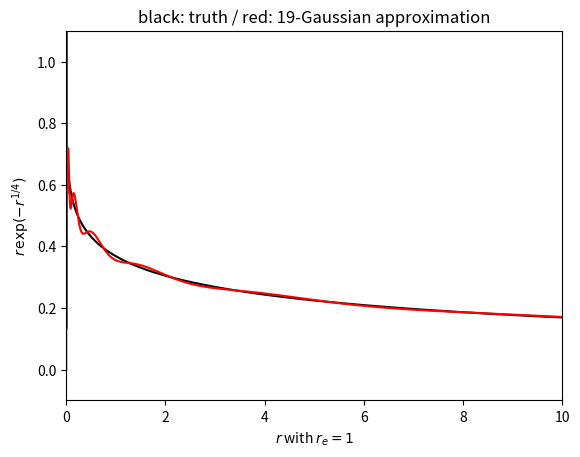

Write the Python code that produced this figure.
# make mixture-of-Gaussian galaxy profiles

import matplotlib
matplotlib.use('Agg')
import pylab as plt
import numpy as np

def hogg_exp(x):
    y = np.zeros_like(x)
    I = x > -20.0
    y[I] = np.exp(x[I])
    return y

# your documentation IS the code
def hogg_lsqr_mix(x_k_list, x, y):
    A = np.zeros((len(x),K))
    for k in range(K):
        # use numerically stable (?) hogg exps:
        A[:,k] = x * hogg_exp(-0.5 * x * x / x_k_list[k]**2)
    ATA = np.dot(np.transpose(A), A)
    ATb = np.dot(np.transpose(A), y)
    ATAinv = np.linalg.inv(ATA)
    X = np.dot(ATAinv, ATb)
    for k in range(K):
        # switch back to REAL (not hogg) exps:
        A[:,k] = x * np.exp(-0.5 * x * x / x_k_list[k]**2)
    return (X, np.dot(A, X))

# this code is a HACK because it FIXES the x_k
def test_exp(K):
    # MAGIC numbers 20 and 0.001
    x = np.arange(0.,20.,0.001)
    yexp = x * np.exp(-x)
    # MAGIC numbers 5 and 2:
    x_k_list = 5. * ((np.arange(K) + 0.5) / K)**2
    A_k_list, ymix = hogg_lsqr_mix(x_k_list, x, yexp)
    plt.clf()
    plt.plot(x,yexp,'k-')
    plt.plot(x,ymix,'r-')
    plt.xlabel('$r$ with $r_e = 1$')
    plt.xlim(0., 10.)
    plt.ylabel('$r\,\exp(-r)$')
    plt.ylim(-0.1 * max(yexp), 1.1 * max(yexp))
    plt.title('black: truth / red: %d-Gaussian approximation' % K)
    plt.savefig('test_exp_%d.png' % K)
    return

# this code is a HACK because it FIXES the x_k
def test_dev(K):
    # MAGIC numbers 20 and 0.001
    x = (np.arange(0.,20.,0.001))**4
    ydev = np.exp(-(x**0.25))
    # MAGIC numbers 5 and 2:
    x_k_list = (5. * ((np.arange(K) + 0.5) / K)**2)**4
    A_k_list, ymix = hogg_lsqr_mix(x_k_list, x, ydev)
    plt.clf()
    plt.plot(x,ydev,'k-')
    plt.plot(x,ymix,'r-')
    plt.xlabel('$r$ with $r_e = 1$')
    plt.xlim(0., 1000.)
    plt.ylabel('$r\,\exp(-r^{1/4})$')
    plt.ylim(-0.1 * max(ydev), 1.1 * max(ydev))
    plt.title('black: truth / red: %d-Gaussian approximation' % K)
    plt.savefig('test_dev_%d.png' % K)
    plt.xlim(0., 10.)
    plt.savefig('test_dev_zoom_%d.png' % K)
    return

if __name__ == '__main__':
    for K in range(5,20):
        test_exp(K)
        test_dev(K)
